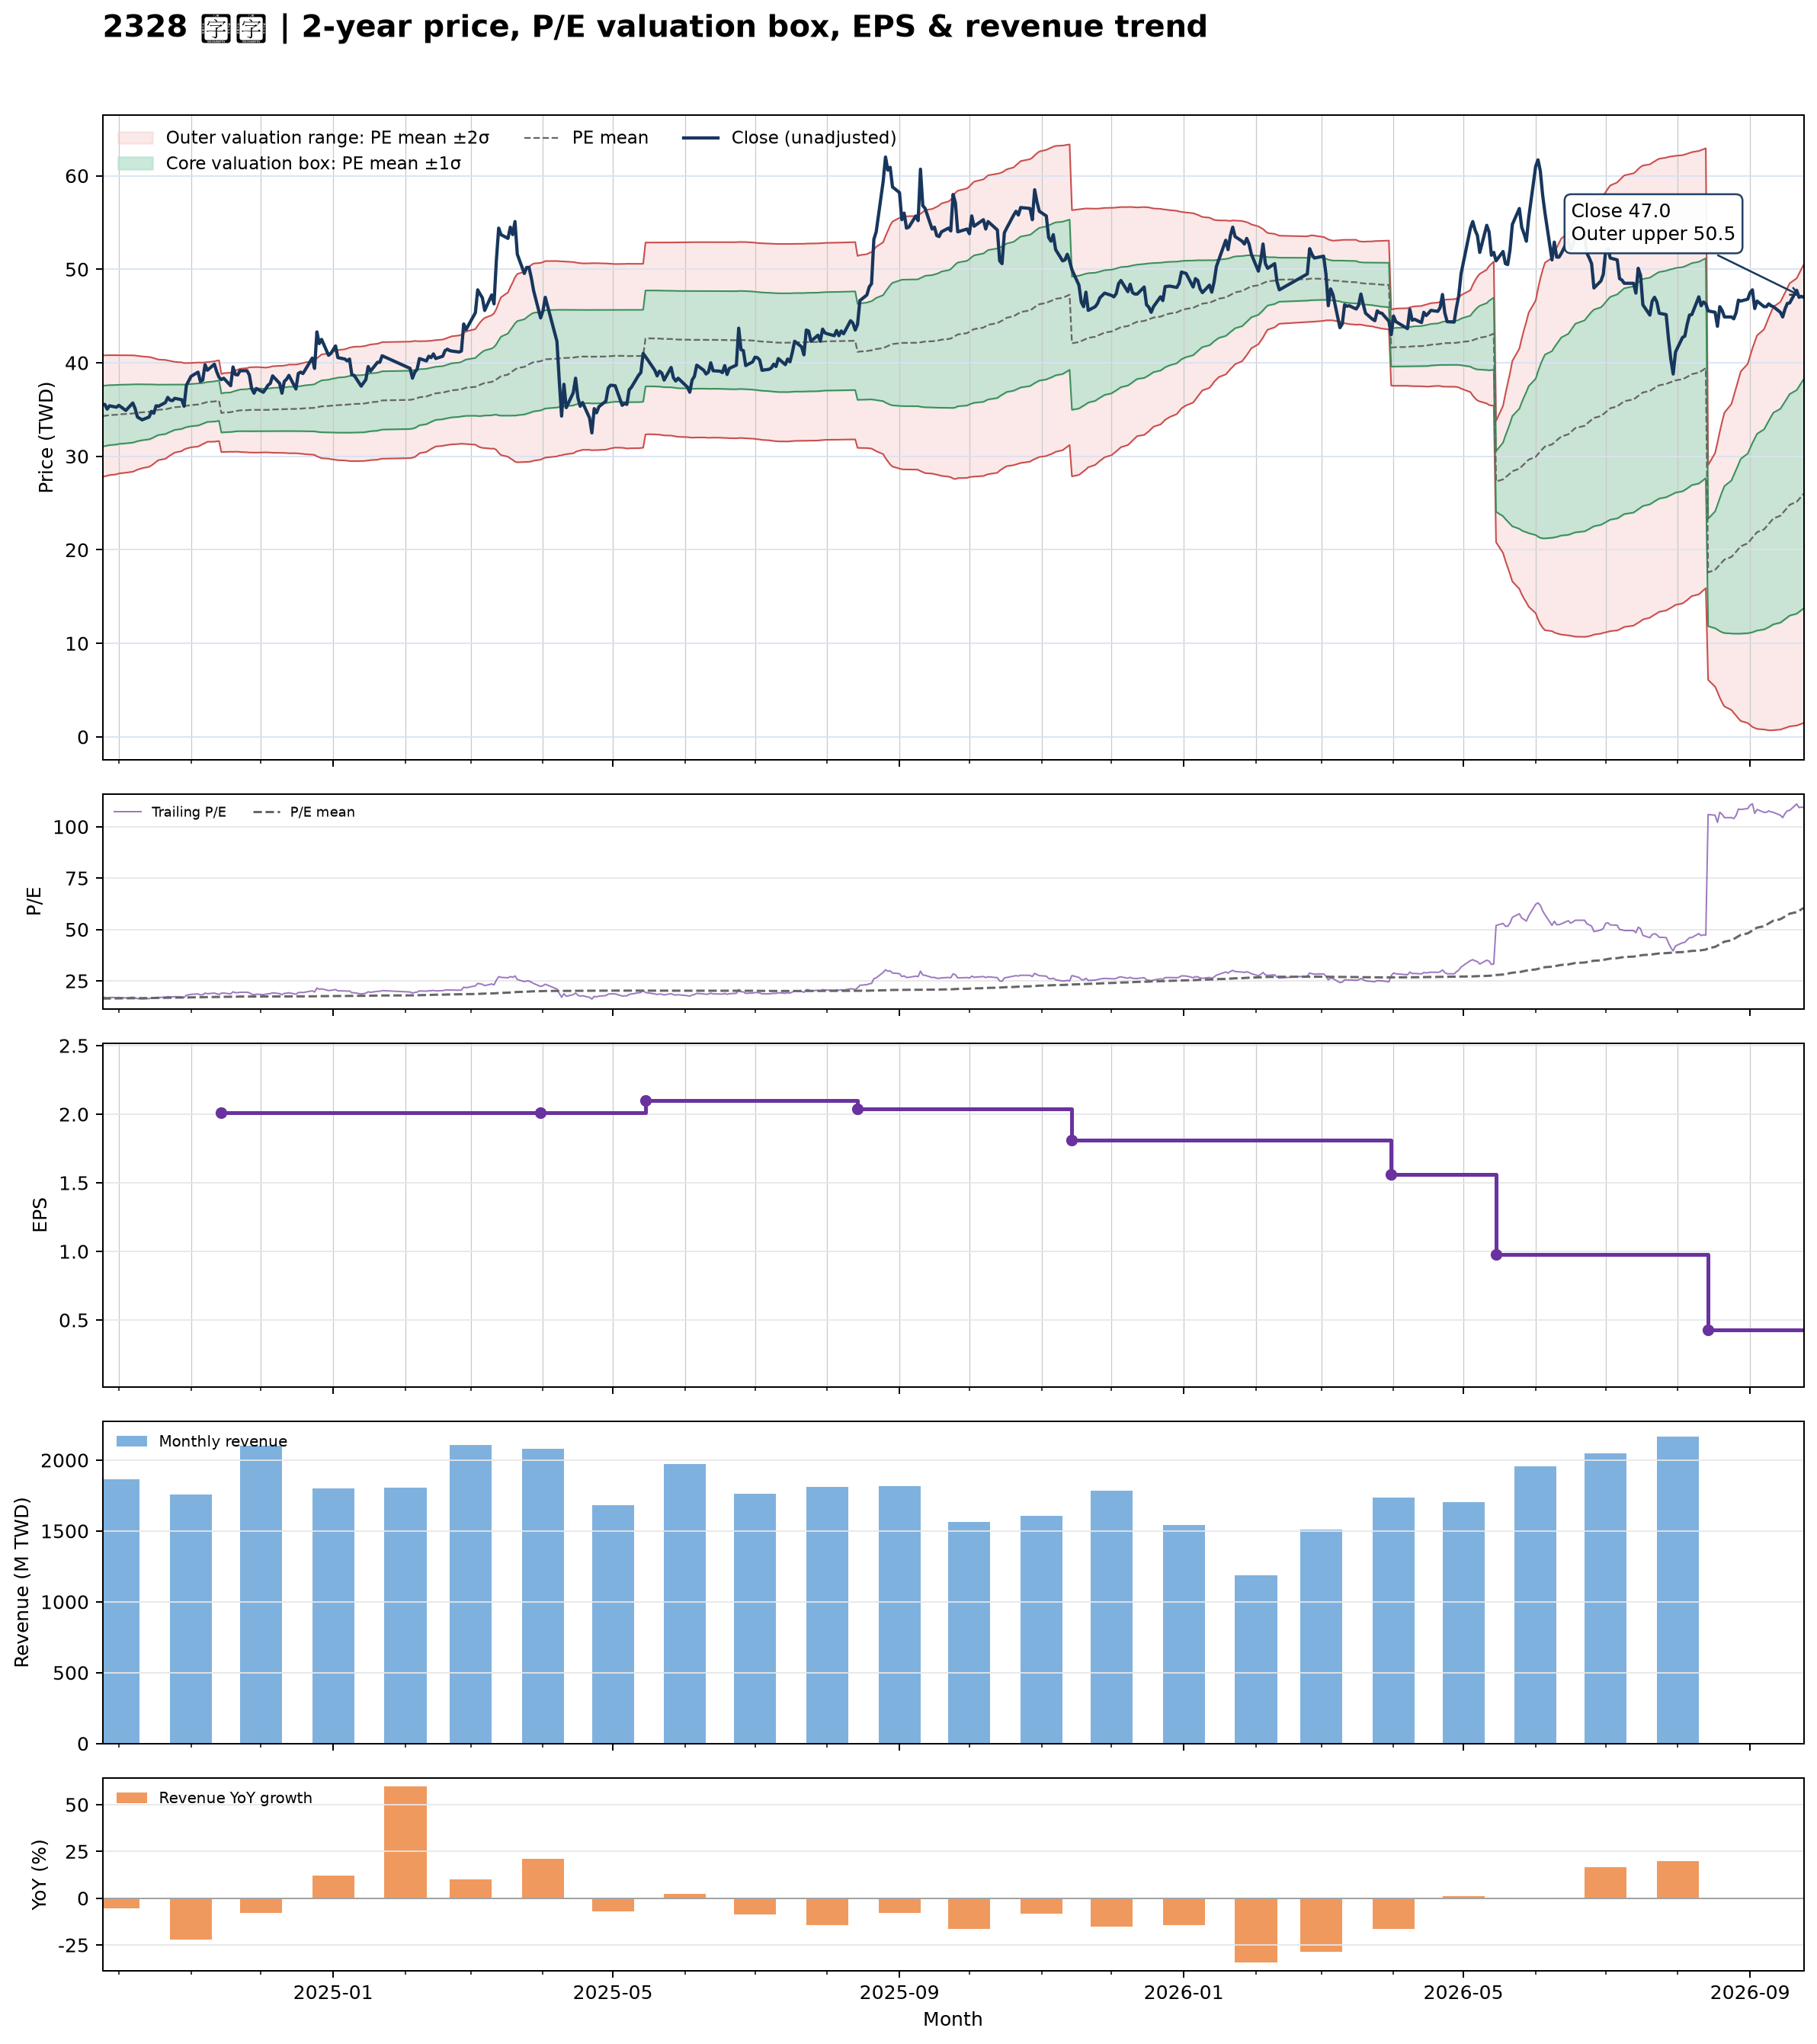

Values plotted in this chart, from the file beside it:
date, close, available_date, period_end, ttm_eps, pe, pe_mean, pe_std, price_m2, price_m1, price_mean, price_p1, price_p2, forward_eps, forward_pe, forward_pe_mean, forward_pe_std, forward_price_m2, forward_price_m1, forward_price_mean, forward_price_p1, forward_price_p2
2024-09-24, 35.5, 2024-08-14, 2024-06-30, 2.09, 16.99, 16.41, 1.554, 27.8, 31.04, 34.29, 37.54, 40.79, , , , , , , , , 
2024-09-25, 35.55, 2024-08-14, 2024-06-30, 2.09, 17.01, 16.43, 1.548, 27.86, 31.1, 34.33, 37.57, 40.8, , , , , , , , , 
2024-09-26, 35.05, 2024-08-14, 2024-06-30, 2.09, 16.77, 16.44, 1.542, 27.92, 31.14, 34.36, 37.59, 40.81, , , , , , , , , 
2024-09-27, 35.4, 2024-08-14, 2024-06-30, 2.09, 16.94, 16.46, 1.534, 27.99, 31.2, 34.4, 37.61, 40.81, , , , , , , , , 
2024-09-30, 35.25, 2024-08-14, 2024-06-30, 2.09, 16.87, 16.48, 1.523, 28.08, 31.26, 34.44, 37.63, 40.81, , , , , , , , , 
2024-10-01, 35.45, 2024-08-14, 2024-06-30, 2.09, 16.96, 16.5, 1.512, 28.17, 31.33, 34.49, 37.65, 40.81, , , , , , , , , 
2024-10-04, 34.9, 2024-08-14, 2024-06-30, 2.09, 16.7, 16.52, 1.502, 28.25, 31.39, 34.53, 37.66, 40.8, , , , , , , , , 
2024-10-07, 35.7, 2024-08-14, 2024-06-30, 2.09, 17.08, 16.54, 1.488, 28.35, 31.46, 34.57, 37.68, 40.8, , , , , , , , , 
2024-10-08, 35.1, 2024-08-14, 2024-06-30, 2.09, 16.79, 16.56, 1.473, 28.46, 31.54, 34.62, 37.7, 40.78, , , , , , , , , 
2024-10-09, 34.2, 2024-08-14, 2024-06-30, 2.09, 16.36, 16.58, 1.455, 28.58, 31.62, 34.66, 37.7, 40.74, , , , , , , , , 
2024-10-11, 33.9, 2024-08-14, 2024-06-30, 2.09, 16.22, 16.61, 1.429, 28.73, 31.72, 34.7, 37.69, 40.68, , , , , , , , , 
2024-10-14, 34.2, 2024-08-14, 2024-06-30, 2.09, 16.36, 16.63, 1.404, 28.88, 31.82, 34.75, 37.69, 40.62, , , , , , , , , 
2024-10-15, 34.8, 2024-08-14, 2024-06-30, 2.09, 16.65, 16.65, 1.381, 29.03, 31.91, 34.8, 37.69, 40.57, , , , , , , , , 
2024-10-16, 34.6, 2024-08-14, 2024-06-30, 2.09, 16.56, 16.68, 1.35, 29.21, 32.03, 34.85, 37.68, 40.5, , , , , , , , , 
2024-10-17, 35.4, 2024-08-14, 2024-06-30, 2.09, 16.94, 16.71, 1.316, 29.41, 32.16, 34.92, 37.67, 40.42, , , , , , , , , 
2024-10-18, 35.35, 2024-08-14, 2024-06-30, 2.09, 16.91, 16.73, 1.287, 29.59, 32.28, 34.97, 37.66, 40.35, , , , , , , , , 
2024-10-21, 35.75, 2024-08-14, 2024-06-30, 2.09, 17.11, 16.76, 1.263, 29.74, 32.38, 35.02, 37.66, 40.31, , , , , , , , , 
2024-10-22, 36.3, 2024-08-14, 2024-06-30, 2.09, 17.37, 16.79, 1.236, 29.92, 32.5, 35.09, 37.67, 40.25, , , , , , , , , 
2024-10-23, 36, 2024-08-14, 2024-06-30, 2.09, 17.22, 16.81, 1.208, 30.09, 32.62, 35.14, 37.67, 40.19, , , , , , , , , 
2024-10-24, 35.95, 2024-08-14, 2024-06-30, 2.09, 17.2, 16.84, 1.185, 30.24, 32.72, 35.19, 37.67, 40.15, , , , , , , , , 
2024-10-25, 36.2, 2024-08-14, 2024-06-30, 2.09, 17.32, 16.87, 1.16, 30.4, 32.83, 35.25, 37.67, 40.1, , , , , , , , , 
2024-10-28, 36.05, 2024-08-14, 2024-06-30, 2.09, 17.25, 16.89, 1.135, 30.56, 32.93, 35.3, 37.67, 40.05, , , , , , , , , 
2024-10-29, 35.35, 2024-08-14, 2024-06-30, 2.09, 16.91, 16.91, 1.105, 30.73, 33.04, 35.35, 37.66, 39.97, , , , , , , , , 
2024-10-30, 37.6, 2024-08-14, 2024-06-30, 2.09, 17.99, 16.94, 1.093, 30.83, 33.12, 35.41, 37.69, 39.98, , , , , , , , , 
2024-11-01, 38.55, 2024-08-14, 2024-06-30, 2.09, 18.44, 16.97, 1.079, 30.96, 33.22, 35.47, 37.73, 39.98, , , , , , , , , 
2024-11-04, 39, 2024-08-14, 2024-06-30, 2.09, 18.66, 17, 1.075, 31.05, 33.29, 35.54, 37.78, 40.03, , , , , , , , , 
2024-11-05, 38, 2024-08-14, 2024-06-30, 2.09, 18.18, 17.03, 1.059, 31.17, 33.38, 35.6, 37.81, 40.02, , , , , , , , , 
2024-11-06, 38.15, 2024-08-14, 2024-06-30, 2.09, 18.25, 17.06, 1.041, 31.31, 33.49, 35.66, 37.84, 40.01, , , , , , , , , 
2024-11-07, 39.8, 2024-08-14, 2024-06-30, 2.09, 19.04, 17.1, 1.032, 31.42, 33.58, 35.74, 37.9, 40.05, , , , , , , , , 
2024-11-08, 39.2, 2024-08-14, 2024-06-30, 2.09, 18.76, 17.13, 1.019, 31.55, 33.68, 35.81, 37.94, 40.07, , , , , , , , , 
2024-11-11, 39.85, 2024-08-14, 2024-06-30, 2.09, 19.07, 17.16, 1.028, 31.57, 33.72, 35.86, 38.01, 40.16, , , , , , , , , 
2024-11-12, 39.05, 2024-08-14, 2024-06-30, 2.09, 18.68, 17.18, 1.031, 31.6, 33.76, 35.91, 38.07, 40.22, , , , , , , , , 
2024-11-13, 38.45, 2024-08-14, 2024-06-30, 2.09, 18.4, 17.2, 1.032, 31.64, 33.8, 35.95, 38.11, 40.26, , , , , , , , , 
2024-11-14, 38.2, 2024-11-14, 2024-09-30, 2.01, 19, 17.23, 1.038, 30.45, 32.54, 34.63, 36.71, 38.8, , , , , , , , , 
2024-11-15, 38.35, 2024-11-14, 2024-09-30, 2.01, 19.08, 17.25, 1.047, 30.46, 32.57, 34.68, 36.78, 38.89, , , , , , , , , 
2024-11-18, 37.55, 2024-11-14, 2024-09-30, 2.01, 18.68, 17.27, 1.051, 30.49, 32.6, 34.72, 36.83, 38.94, , , , , , , , , 
2024-11-19, 39.55, 2024-11-14, 2024-09-30, 2.01, 19.68, 17.3, 1.069, 30.48, 32.63, 34.78, 36.92, 39.07, , , , , , , , , 
2024-11-20, 38.75, 2024-11-14, 2024-09-30, 2.01, 19.28, 17.33, 1.078, 30.49, 32.66, 34.83, 37, 39.16, , , , , , , , , 
2024-11-21, 38.7, 2024-11-14, 2024-09-30, 2.01, 19.25, 17.35, 1.09, 30.49, 32.68, 34.87, 37.06, 39.26, , , , , , , , , 
2024-11-22, 39.15, 2024-11-14, 2024-09-30, 2.01, 19.48, 17.37, 1.107, 30.46, 32.69, 34.91, 37.14, 39.36, , , , , , , , , 
2024-11-25, 39.15, 2024-11-14, 2024-09-30, 2.01, 19.48, 17.38, 1.12, 30.43, 32.68, 34.93, 37.18, 39.43, , , , , , , , , 
2024-11-26, 38.7, 2024-11-14, 2024-09-30, 2.01, 19.25, 17.39, 1.132, 30.41, 32.68, 34.95, 37.23, 39.5, , , , , , , , , 
2024-11-27, 37.25, 2024-11-14, 2024-09-30, 2.01, 18.53, 17.4, 1.136, 30.4, 32.68, 34.97, 37.25, 39.53, , , , , , , , , 
2024-11-28, 36.75, 2024-11-14, 2024-09-30, 2.01, 18.28, 17.4, 1.135, 30.4, 32.68, 34.97, 37.25, 39.53, , , , , , , , , 
2024-11-29, 37.25, 2024-11-14, 2024-09-30, 2.01, 18.53, 17.4, 1.138, 30.4, 32.68, 34.97, 37.26, 39.55, , , , , , , , , 
2024-12-02, 36.85, 2024-11-14, 2024-09-30, 2.01, 18.33, 17.39, 1.129, 30.42, 32.69, 34.96, 37.23, 39.5, , , , , , , , , 
2024-12-03, 37.2, 2024-11-14, 2024-09-30, 2.01, 18.51, 17.39, 1.127, 30.42, 32.69, 34.95, 37.22, 39.48, , , , , , , , , 
2024-12-04, 37.6, 2024-11-14, 2024-09-30, 2.01, 18.71, 17.4, 1.132, 30.41, 32.69, 34.96, 37.24, 39.51, , , , , , , , , 
2024-12-05, 37.8, 2024-11-14, 2024-09-30, 2.01, 18.81, 17.4, 1.139, 30.4, 32.69, 34.98, 37.27, 39.56, , , , , , , , , 
2024-12-06, 38.6, 2024-11-14, 2024-09-30, 2.01, 19.2, 17.42, 1.15, 30.38, 32.7, 35.01, 37.32, 39.63, , , , , , , , , 
2024-12-09, 37.8, 2024-11-14, 2024-09-30, 2.01, 18.81, 17.42, 1.157, 30.37, 32.7, 35.02, 37.35, 39.67, , , , , , , , , 
2024-12-10, 36.75, 2024-11-14, 2024-09-30, 2.01, 18.28, 17.42, 1.156, 30.37, 32.7, 35.02, 37.35, 39.67, , , , , , , , , 
2024-12-11, 38, 2024-11-14, 2024-09-30, 2.01, 18.91, 17.43, 1.162, 30.36, 32.7, 35.03, 37.37, 39.71, , , , , , , , , 
2024-12-12, 38.25, 2024-11-14, 2024-09-30, 2.01, 19.03, 17.44, 1.169, 30.35, 32.7, 35.05, 37.4, 39.74, , , , , , , , , 
2024-12-13, 38.65, 2024-11-14, 2024-09-30, 2.01, 19.23, 17.45, 1.179, 30.33, 32.7, 35.07, 37.44, 39.81, , , , , , , , , 
2024-12-16, 37.2, 2024-11-14, 2024-09-30, 2.01, 18.51, 17.45, 1.179, 30.33, 32.7, 35.07, 37.44, 39.81, , , , , , , , , 
2024-12-17, 38.85, 2024-11-14, 2024-09-30, 2.01, 19.33, 17.45, 1.188, 30.31, 32.69, 35.08, 37.47, 39.86, , , , , , , , , 
2024-12-18, 39, 2024-11-14, 2024-09-30, 2.01, 19.4, 17.46, 1.199, 30.28, 32.69, 35.1, 37.51, 39.92, , , , , , , , , 
2024-12-19, 38.85, 2024-11-14, 2024-09-30, 2.01, 19.33, 17.47, 1.208, 30.26, 32.69, 35.12, 37.54, 39.97, , , , , , , , , 
2024-12-20, 39.25, 2024-11-14, 2024-09-30, 2.01, 19.53, 17.48, 1.221, 30.23, 32.69, 35.14, 37.59, 40.05, , , , , , , , , 
... 427 more rows
